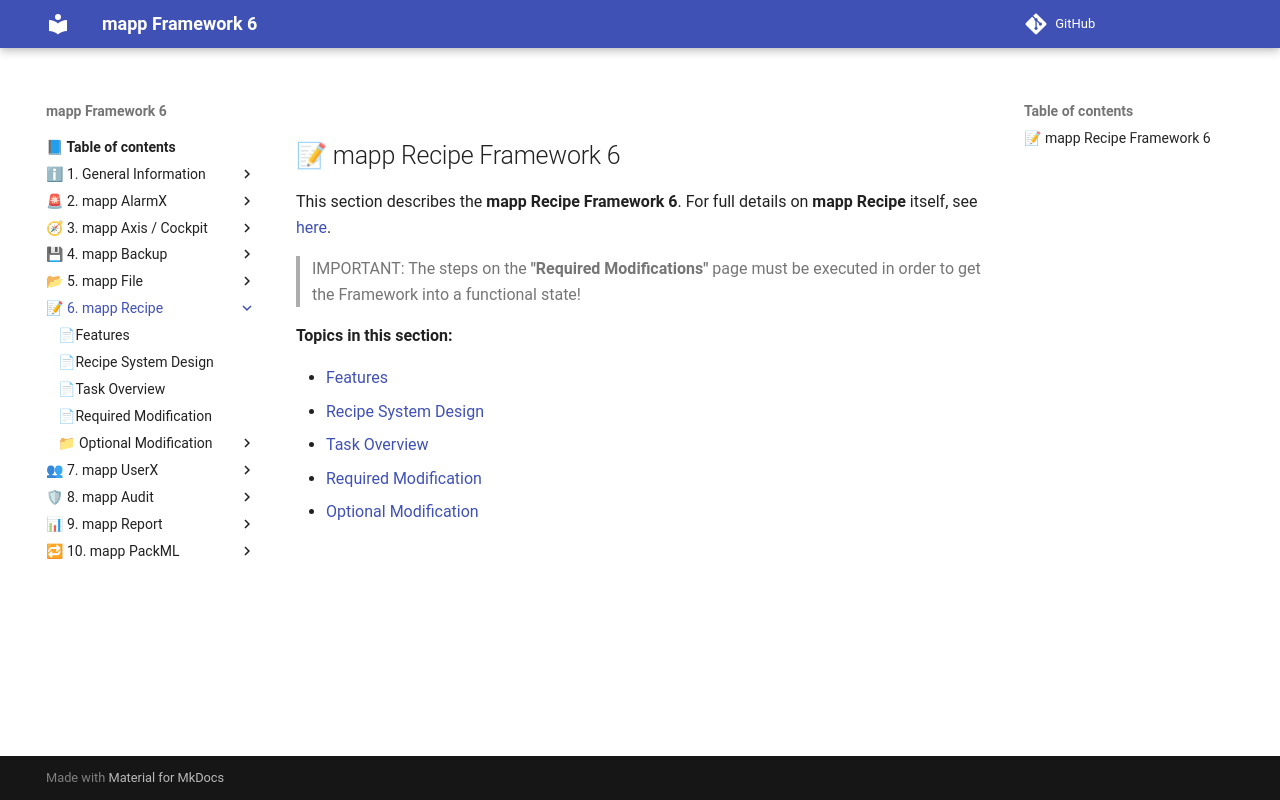

repository: br-automation-community/mapp-Framework-6 · page: recipe/index.html · generator: mkdocs

## 📝 mapp Recipe Framework 6

This section describes the **mapp Recipe Framework 6**. For full details on **mapp Recipe** itself, see [here](https://help.br-automation.com/#/en/4/mapptechnology%2Fmapp_services%2Fmprecipe%2Fmprecipe.html). 

> IMPORTANT:
> The steps on the **"Required Modifications"** page must be executed in order to get the Framework into a 
> functional state!

**Topics in this section:**

* [Features](features.md)
* [Recipe System Design](system.md)
* [Task Overview](task_overview.md)
* [Required Modification](required_modification.md)
* [Optional Modification](Optional_Modification/index.md)
